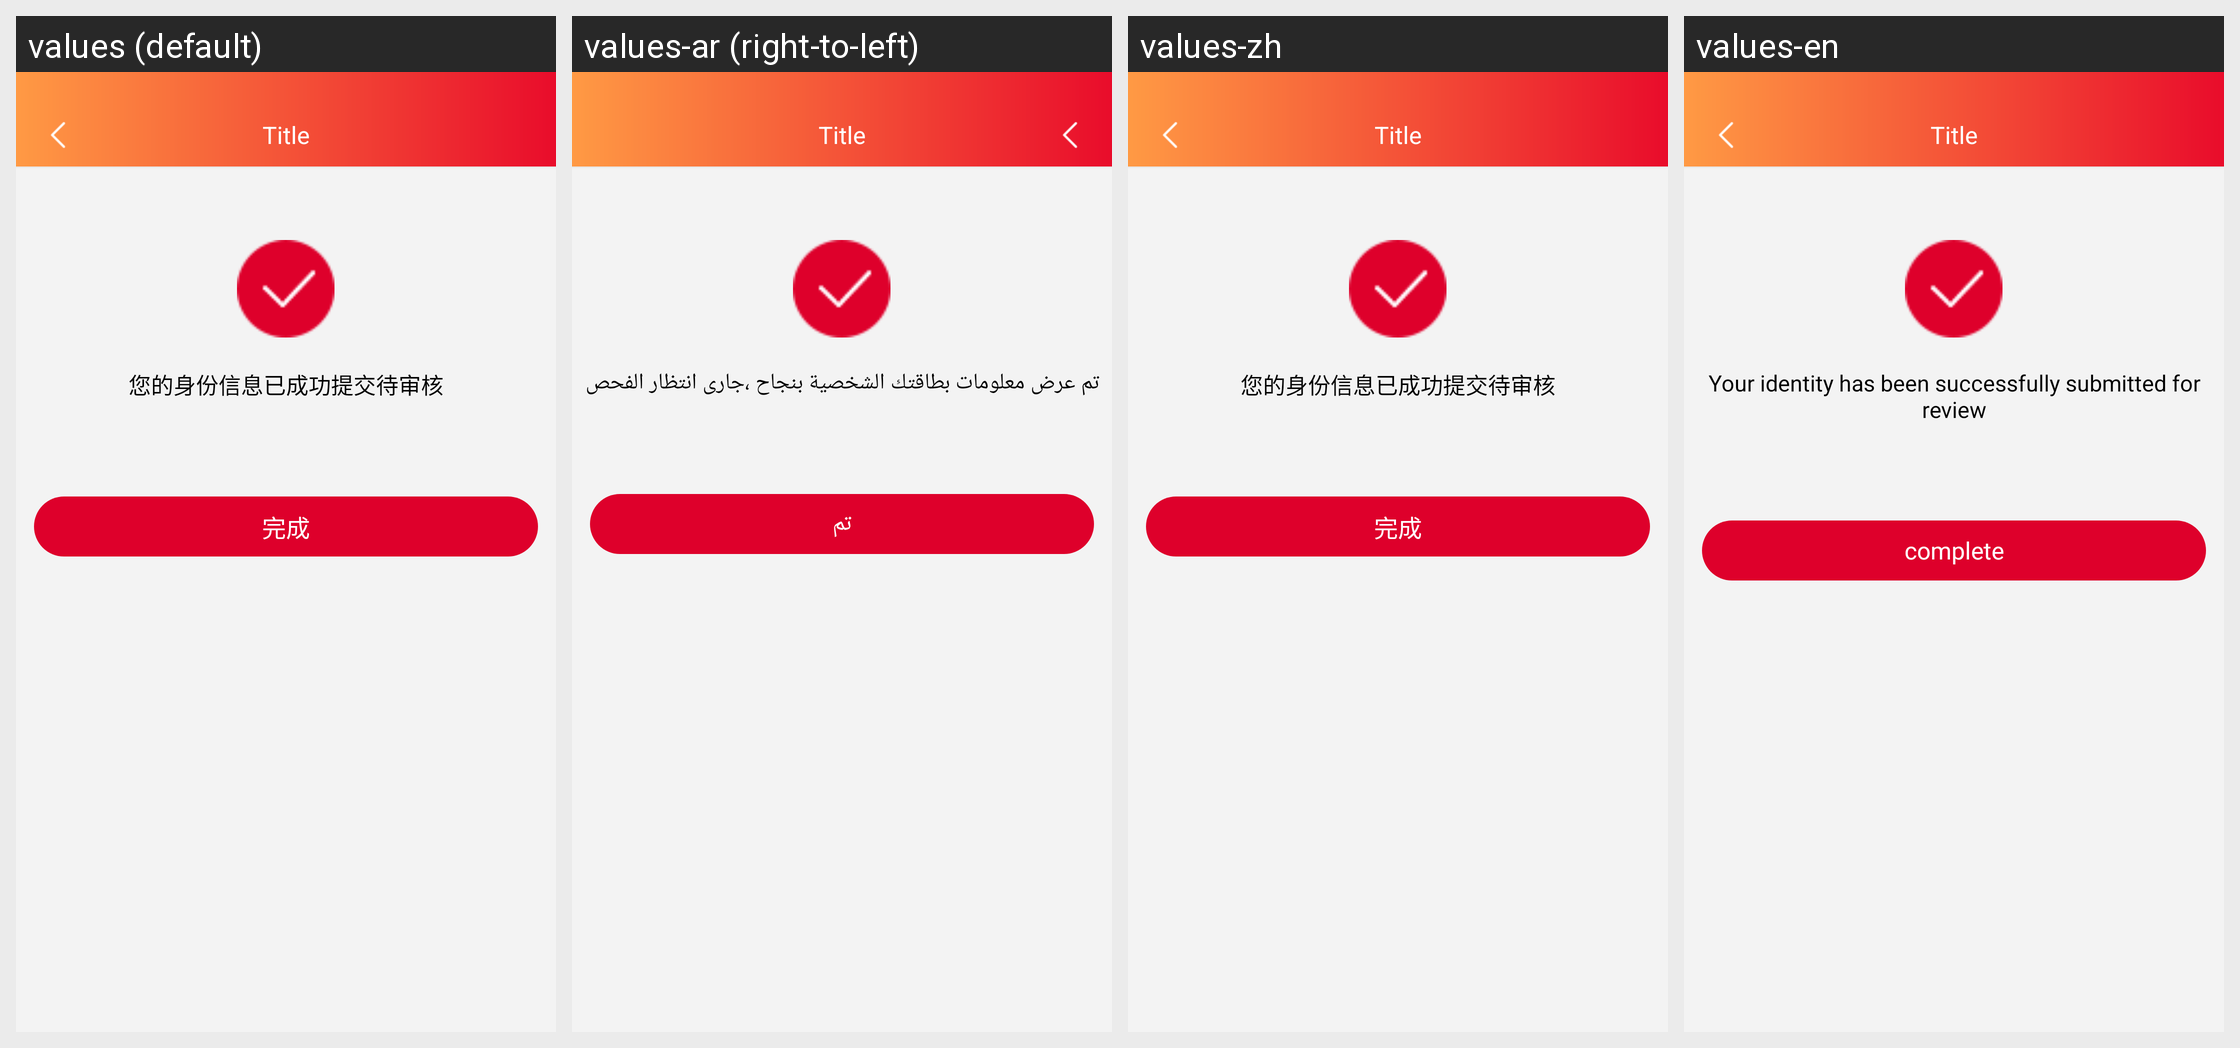

Translations of the strings shown on this Android screen, per locale in the grid:
Android screen res/layout/activity_autonym_sh.xml rendered under 4 locales, left to right: values (default), values-ar (right-to-left), values-zh, values-en. Device: Nexus 5 (rendered at 1080×1920; each locale shown at half size, 540×960, under a caption strip naming it); theme AppTheme.
Strings drawn on this screen, with the default value and each locale's value (text and hints the layout hard-codes, and strings that could not be matched under every locale, appear in the picture but are not listed):

ndsfycgtjsh
  values: 您的身份信息已成功提交待审核
  values-ar: تم عرض معلومات بطاقتك الشخصية بنجاح ،جارى انتظار الفحص
  values-zh: 您的身份信息已成功提交待审核
  values-en: Your identity has been successfully submitted for review

wancheng
  values: 完成
  values-ar: تم
  values-zh: 完成
  values-en: complete
